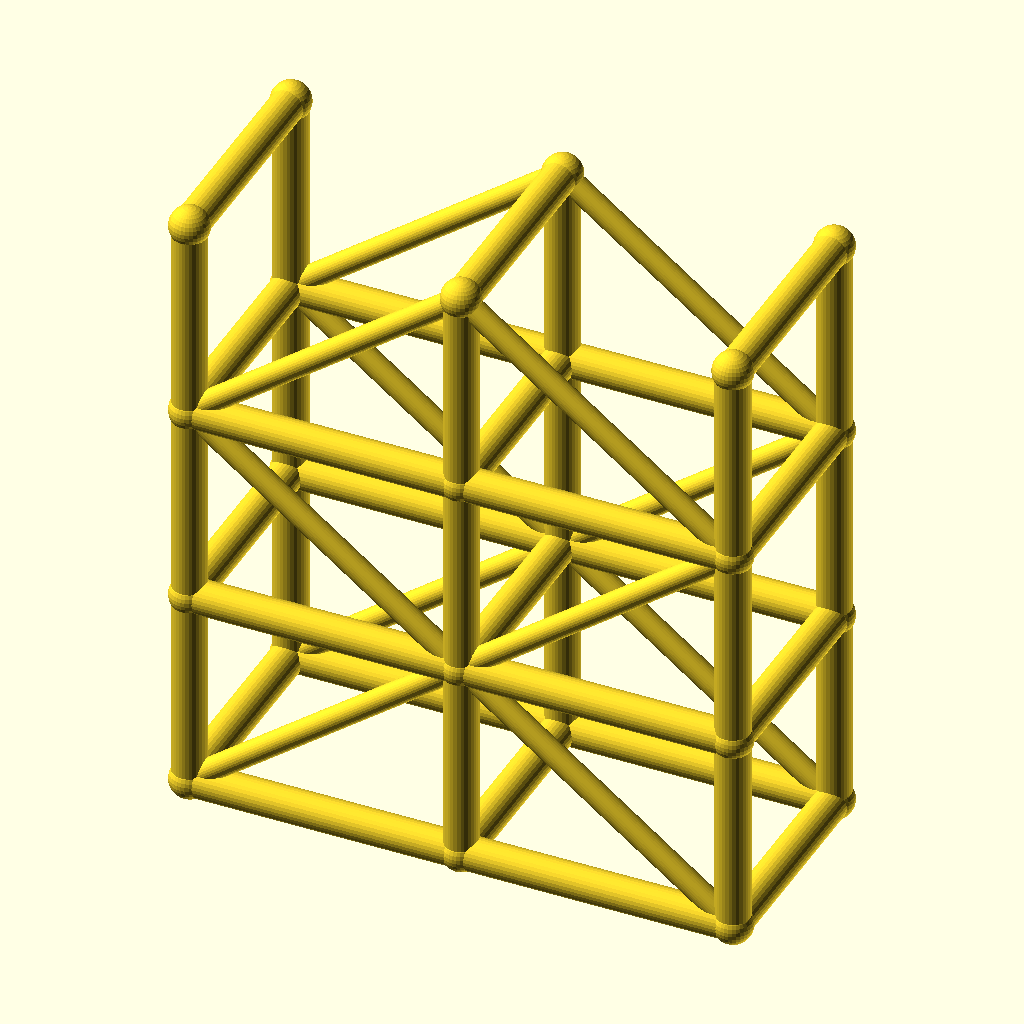
Cell 1: rendered with the file's own defaults.
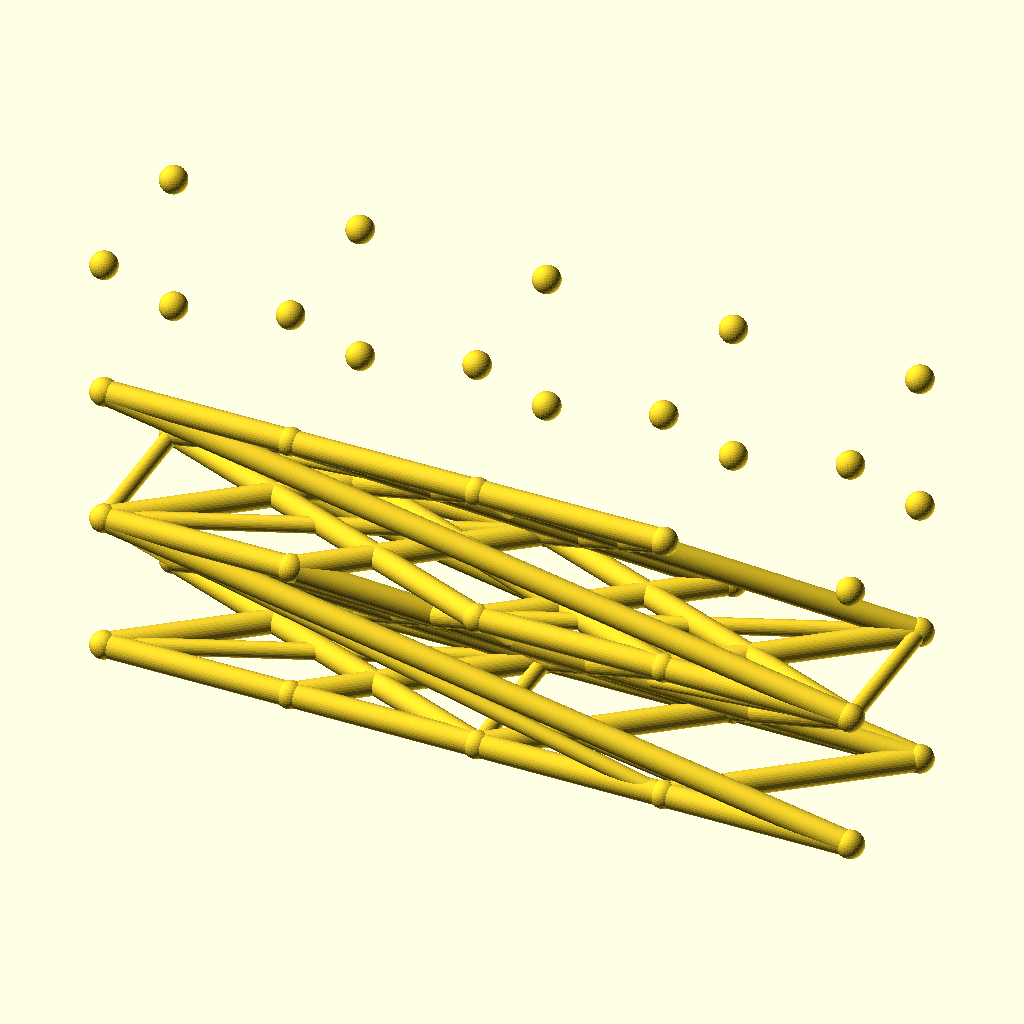
Cell 2: the same model with spans = 4.
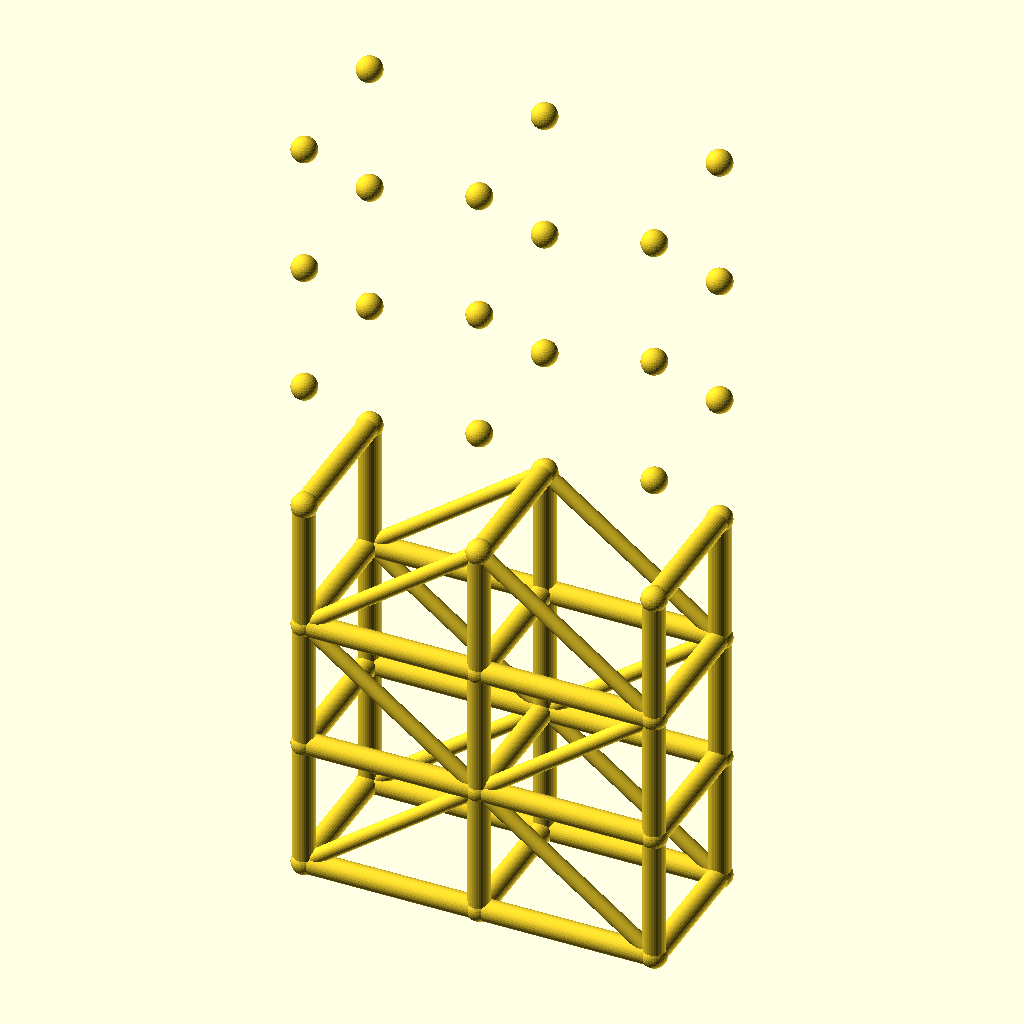
Cell 3: the same model with levels = 6.
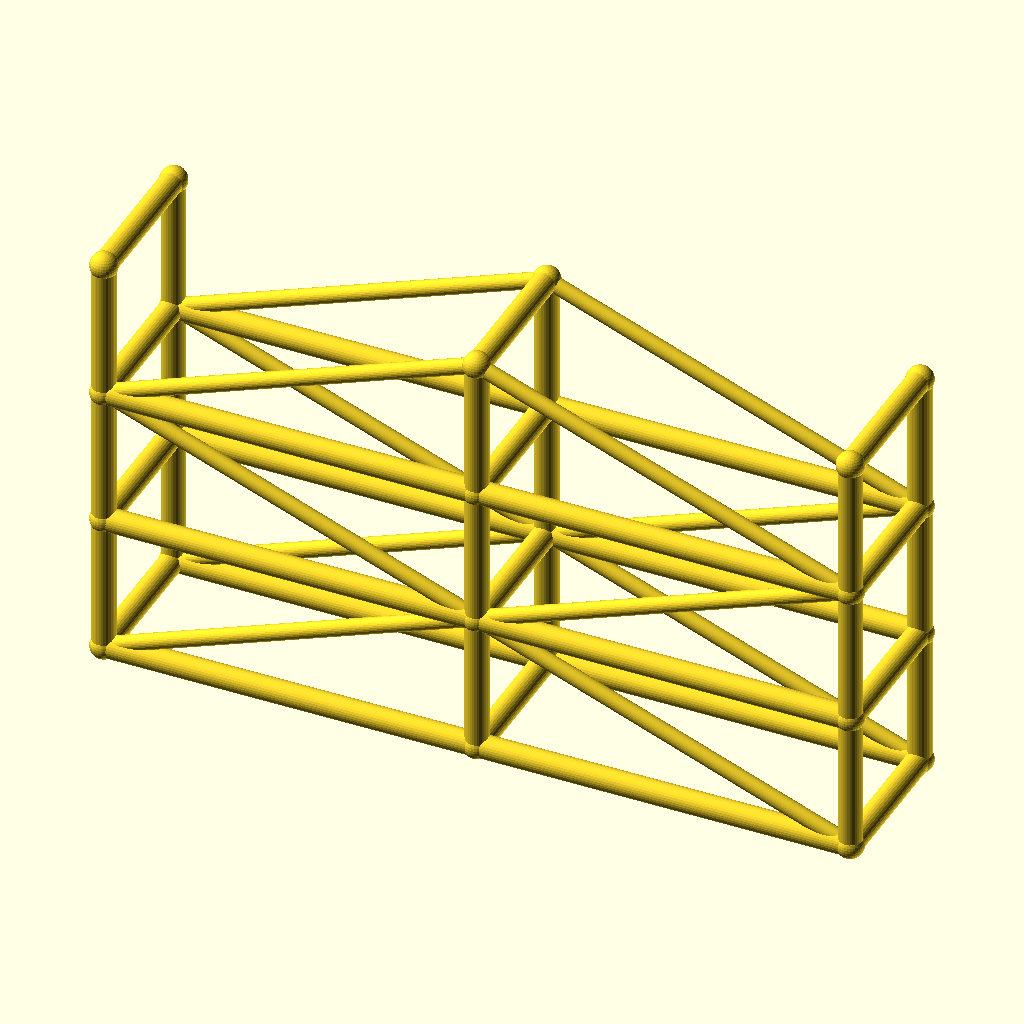
Cell 4 — bay_l set to 80, the other parameters unchanged.
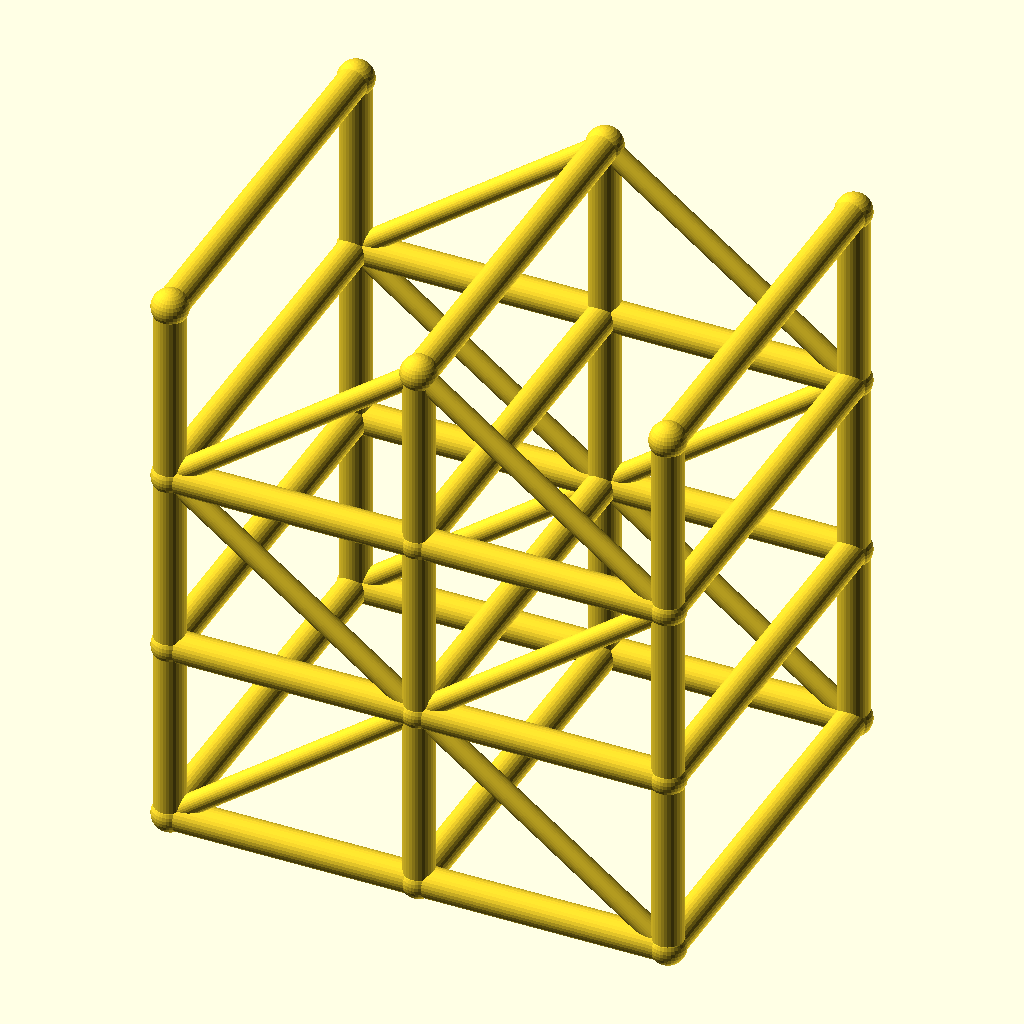
Cell 5: tower_w = 64 (everything else at default).
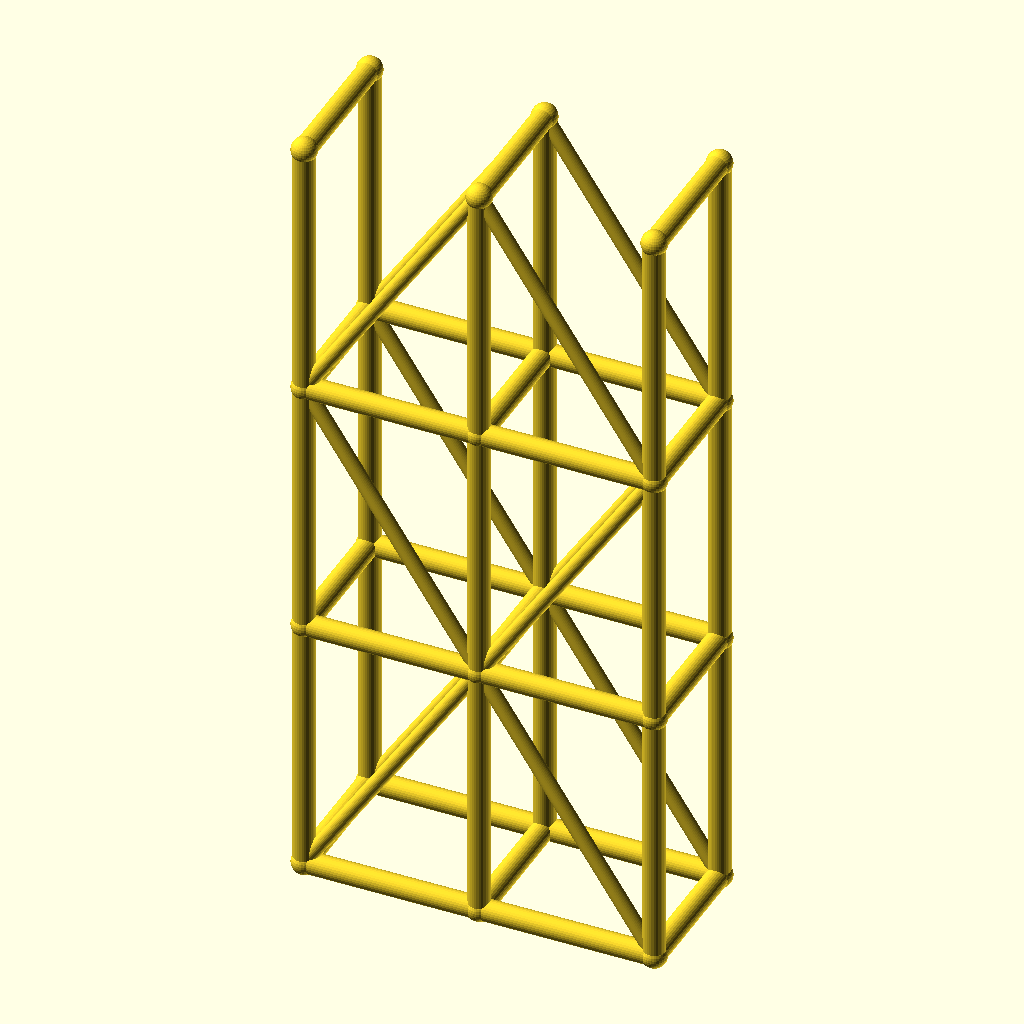
Cell 6: lift_h = 60 (everything else at default).
The same orthographic view direction (rotation 55°, 0°, 25°; colour scheme Cornfield) for every cell, with the view re-fitted per cell, so scale and position can differ between cells.
The OpenSCAD source (optional_data/data/wire3/scaffold/scene_0062.scad):
$fn = 32;

// ----------------------------------------------------------------------
// Scaffold tower: 2 spans x 3 lifts
// ----------------------------------------------------------------------

// --- parameters (mm) ---
spans = 2;                // spans along X
levels = 3;               // lift levels
bay_l = 40;               // span length, X
tower_w = 32;             // tower width, Y
lift_h = 30;              // lift height, Z
post_r = 2.5;             // post and ledger radius
brace_r = 1.7;            // diagonal brace radius
joint_r = 2.9;            // joint ball radius

bbox_x = spans * bay_l + 2 * joint_r;  // overall X, joints included
bbox_y = tower_w + 2 * joint_r;  // overall Y, joints included
bbox_z = levels * lift_h + 2 * joint_r;  // overall Z, joints included
post_d = 2 * post_r;  // post stock diameter
brace_d = 2 * brace_r;  // brace stock diameter
tower_l = spans * bay_l;  // tower footprint length
tower_h = levels * lift_h;  // tower height
nodes = [for (lvl = [0 : levels], side = [0, 1], st = [0 : spans]) [st * bay_l, side * tower_w, lvl * lift_h]];

module member(a, b, r) {
  /* round stock from joint a to joint b, ends buried in the joint balls */
  d = b - a;
  length = norm(d);
  translate(a) rotate([0, acos(d[2] / length), atan2(d[1], d[0])])
    cylinder(h = length, r = r);
}

module joint(p, r) {
  /* ball at the joint centre, fatter than every member meeting there */
  translate(p) sphere(r = r);
}

/* members - each call is one graph edge */
member(nodes[0], nodes[6], post_r);
member(nodes[1], nodes[7], post_r);
member(nodes[2], nodes[8], post_r);
member(nodes[0], nodes[1], post_r);
member(nodes[1], nodes[2], post_r);
member(nodes[3], nodes[9], post_r);
member(nodes[4], nodes[10], post_r);
member(nodes[5], nodes[11], post_r);
member(nodes[3], nodes[4], post_r);
member(nodes[4], nodes[5], post_r);
member(nodes[6], nodes[12], post_r);
member(nodes[7], nodes[13], post_r);
member(nodes[8], nodes[14], post_r);
member(nodes[6], nodes[7], post_r);
member(nodes[7], nodes[8], post_r);
member(nodes[9], nodes[15], post_r);
member(nodes[10], nodes[16], post_r);
member(nodes[11], nodes[17], post_r);
member(nodes[9], nodes[10], post_r);
member(nodes[10], nodes[11], post_r);
member(nodes[12], nodes[18], post_r);
member(nodes[13], nodes[19], post_r);
member(nodes[14], nodes[20], post_r);
member(nodes[12], nodes[13], post_r);
member(nodes[13], nodes[14], post_r);
member(nodes[15], nodes[21], post_r);
member(nodes[16], nodes[22], post_r);
member(nodes[17], nodes[23], post_r);
member(nodes[15], nodes[16], post_r);
member(nodes[16], nodes[17], post_r);
member(nodes[0], nodes[3], post_r);
member(nodes[1], nodes[4], post_r);
member(nodes[2], nodes[5], post_r);
member(nodes[6], nodes[9], post_r);
member(nodes[7], nodes[10], post_r);
member(nodes[8], nodes[11], post_r);
member(nodes[12], nodes[15], post_r);
member(nodes[13], nodes[16], post_r);
member(nodes[14], nodes[17], post_r);
member(nodes[18], nodes[21], post_r);
member(nodes[19], nodes[22], post_r);
member(nodes[20], nodes[23], post_r);
member(nodes[0], nodes[7], brace_r);
member(nodes[7], nodes[2], brace_r);
member(nodes[3], nodes[10], brace_r);
member(nodes[10], nodes[5], brace_r);
member(nodes[12], nodes[7], brace_r);
member(nodes[7], nodes[14], brace_r);
member(nodes[15], nodes[10], brace_r);
member(nodes[10], nodes[17], brace_r);
member(nodes[12], nodes[19], brace_r);
member(nodes[19], nodes[14], brace_r);
member(nodes[15], nodes[22], brace_r);
member(nodes[22], nodes[17], brace_r);

/* joint balls */
for (p = nodes) joint(p, joint_r);
Customizer parameters (derived from the source; name, type, default, range or options):
spans: number, default 2
levels: number, default 3
bay_l: number, default 40
tower_w: number, default 32
lift_h: number, default 30
post_r: number, default 2.5
brace_r: number, default 1.7
joint_r: number, default 2.9
